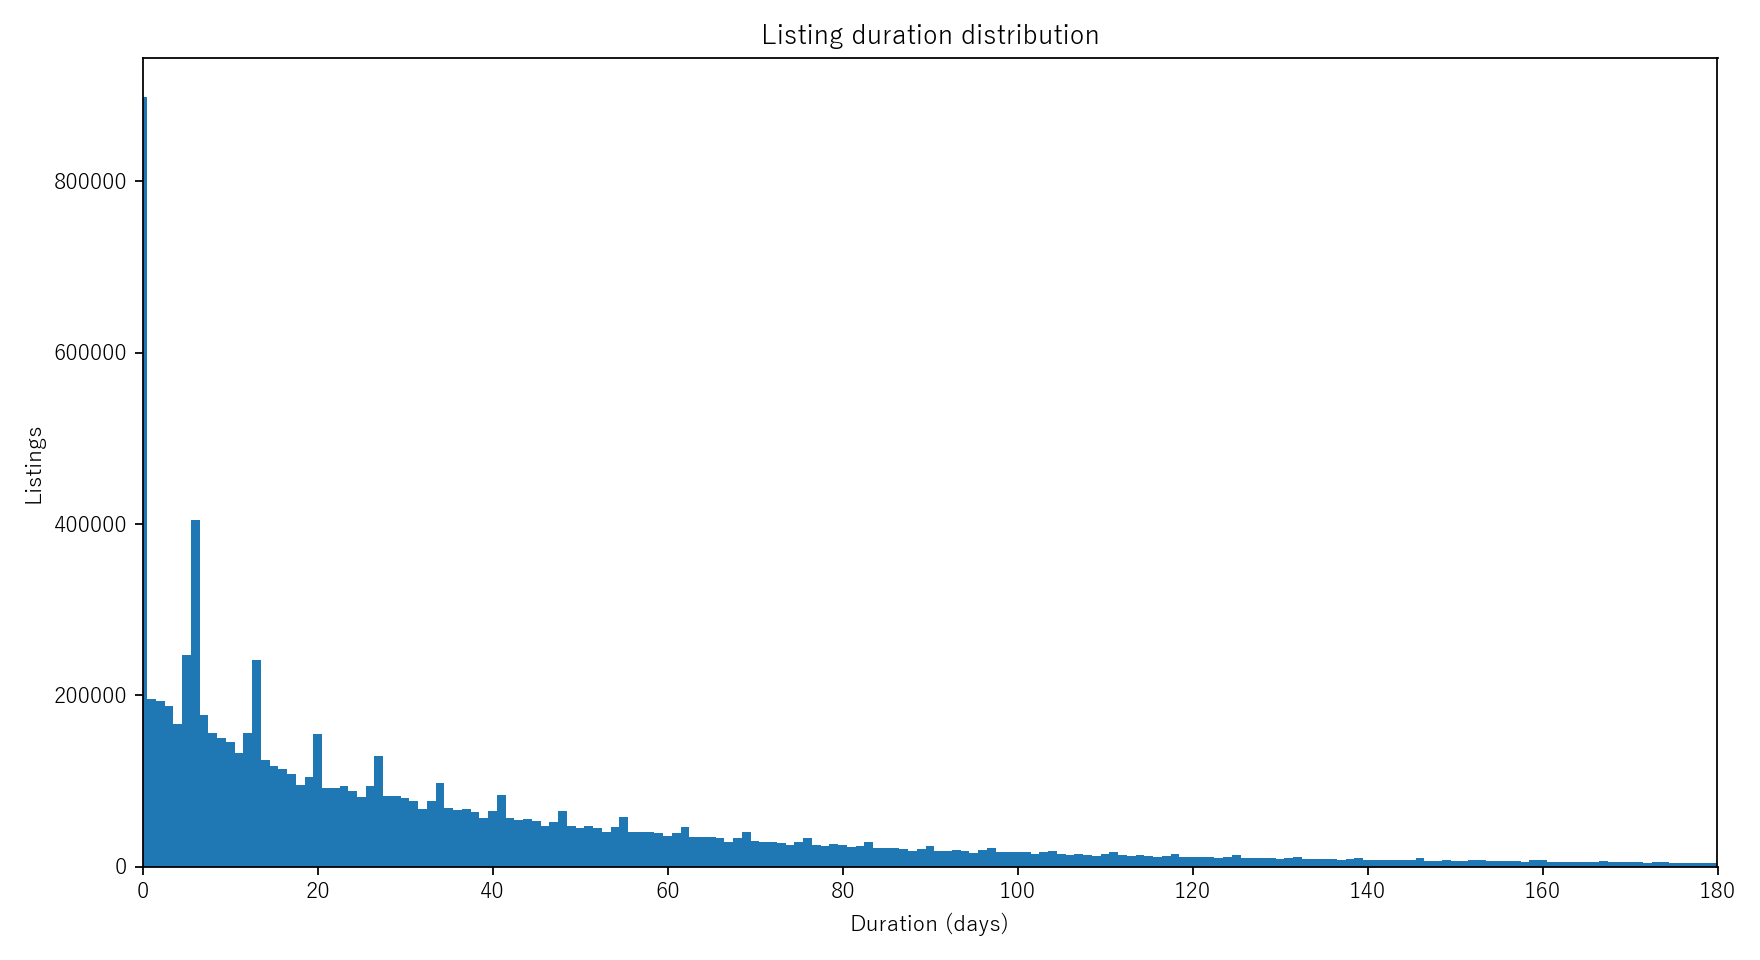

Source data for this figure (header and first rows):
duration_day, count
0, 898580
1, 196007
2, 193041
3, 187794
4, 166650
5, 247711
6, 405226
7, 177241
8, 155782
9, 150803
10, 145425
11, 132417
12, 155649
13, 241678
14, 124831
15, 118070
16, 114416
17, 108327
18, 94976
19, 104850
20, 154956
21, 92598
22, 92223
23, 94128
24, 89002
25, 81433
26, 94149
27, 129520
28, 82316
29, 82665
30, 80291
31, 76967
32, 67378
33, 76741
34, 97949
35, 68589
36, 66546
37, 67118
38, 64286
39, 57366
40, 65577
41, 84211
42, 56740
43, 55185
44, 56256
45, 53294
46, 47538
47, 52820
48, 65511
49, 48164
50, 45693
51, 47129
52, 45211
53, 40824
54, 46636
55, 57619
56, 40953
57, 40379
58, 40744
59, 39671
... 307 more rows
